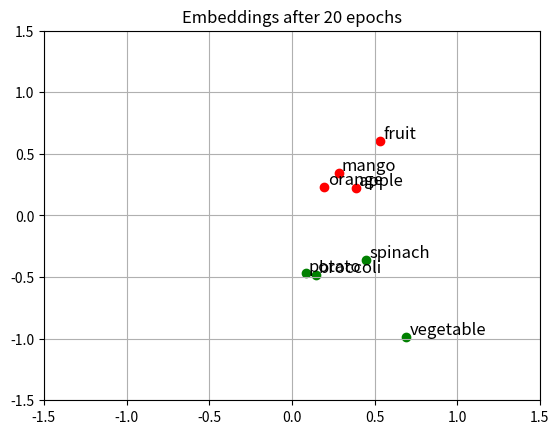

The matplotlib source for this figure:
"""
Tiny Word Embedding Trainer (inputs-only update) - Plotting throughout training
"""
import numpy as np
import matplotlib.pyplot as plt

# --- Vocabulary and Corpus ---
vocab = ["apple", "mango", "orange", "fruit", "broccoli", "potato", "spinach", "vegetable"]

pairs = [
    ("apple", "fruit"),
    ("mango", "fruit"),
    ("orange", "fruit"),
    ("broccoli", "vegetable"),
    ("potato", "vegetable"),
    ("spinach", "vegetable")
]

# --- Model parameters ---
V = len(vocab)   # vocabulary size
N = 2            # embedding dimensions
epochs = 20      # training epochs
lr = 0.05        # learning rate

# --- Initialize embeddings randomly ---
one_hot = np.diag(np.ones(V))  # one-hot vectors
W = np.random.uniform(-1, 1, (V, N))

# --- Enabling interactive plotting ---
plt.ion()
_, ax = plt.subplots()

# --- Training Loop ---
for epoch in range(epochs):
    for w1, w2 in pairs:
        i, j = vocab.index(w1), vocab.index(w2)
        h = W[i]                            # embedding of input word: matmul(one_hot[i],W)
        z = np.matmul(h, W.T)               # raw scores for all vocab words
        error = z - one_hot[j]              # simple prediction error
        W[i] -= lr * np.matmul(W.T, error)  # update only input embedding
    # --- Visualization ---
    ax.clear()
    for i, word in enumerate(vocab):
        x_coord, y_coord = W[i]
        ax.scatter(x_coord, y_coord, color='green' if i > 3 else 'red')
        ax.text(x_coord + 0.02, y_coord + 0.02, word, fontsize=12)
    ax.set_xlim(-1.5, 1.5)
    ax.set_ylim(-1.5, 1.5)
    ax.set_title(f"Embeddings after {epoch+1} epochs")
    ax.grid(True)
    plt.pause(0.07)
print(W)  # final embeddings
plt.ioff()
plt.show()
